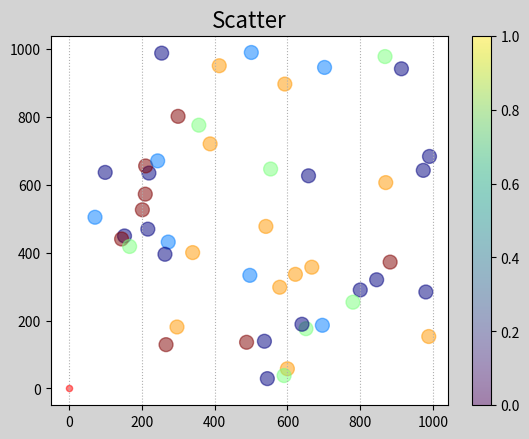

Write Python code to recreate this figure.
import numpy as np
import matplotlib.pyplot as plt


class UAV:
    def __init__(self):
        self.x = 0
        self.y = 0


class Sensor:
    def __init__(self, length_range, priority_range):
        self.x = np.random.randint(0, length_range)
        self.y = np.random.randint(0, length_range)
        self.p = np.random.randint(0, priority_range)
        self.s = length_range / 10

    @staticmethod
    def draw(UAV_coordinate, sensors):
        x, y, p, s = [], [], [], sensors[0].s
        for sensor in sensors:
            x.append(sensor.x)
            y.append(sensor.y)
            p.append(sensor.p)

        plt.figure('Scatter', facecolor='lightgray')
        plt.title('Scatter', fontsize=16)
        plt.grid(linestyle=':', axis='x')

        plt.scatter(x, y,
                    s=s,
                    c=p,
                    cmap='jet_r',
                    alpha=0.5)

        plt.scatter(UAV_coordinate[0], UAV_coordinate[1],
                    c='r', s=20, alpha=0.5)
        plt.colorbar()
        plt.show()


if __name__ == "__main__":
    length_range = 1000
    priority_range = 5

    sensors = []
    for _ in range(50):
        sensors.append(Sensor(length_range, priority_range))

    Sensor.draw((0, 0), sensors)
